Run: headless pygame with SDL's dummy video driver; simulated clock (each Clock.tick advances the game by its frame time, no real sleeping); random seed 0; keys injected as events and as key.get_pressed() state; no mouse input.
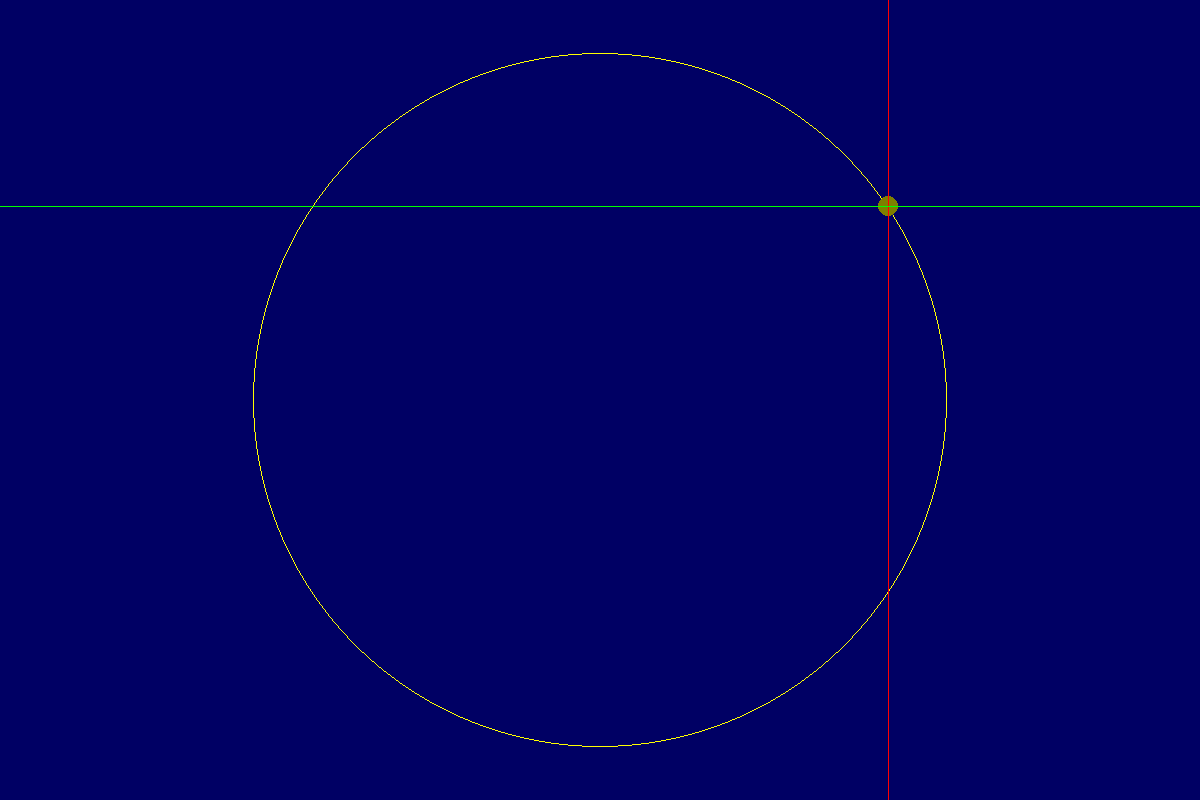
Frame 1 of 4 · flips 1–60 · no input
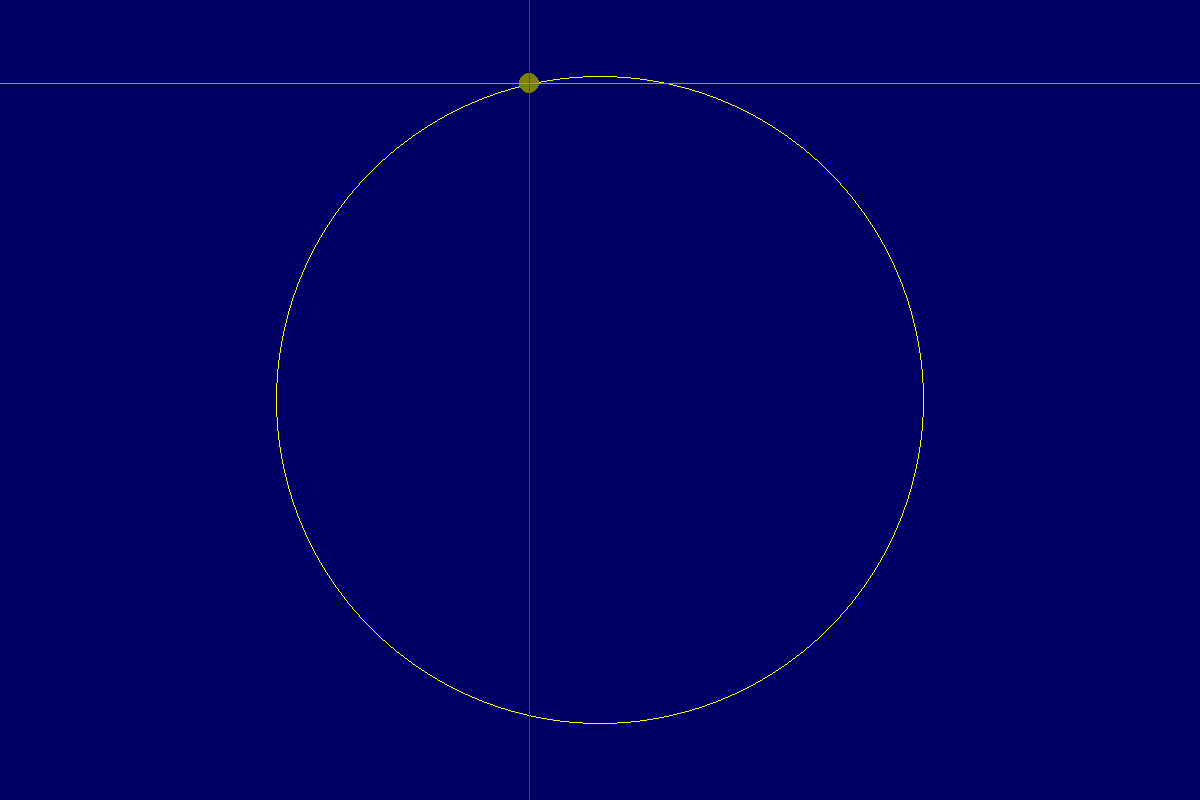
Frame 2 of 4 · flips 61–180 · tapped SPACE, RETURN · held RIGHT (→), D
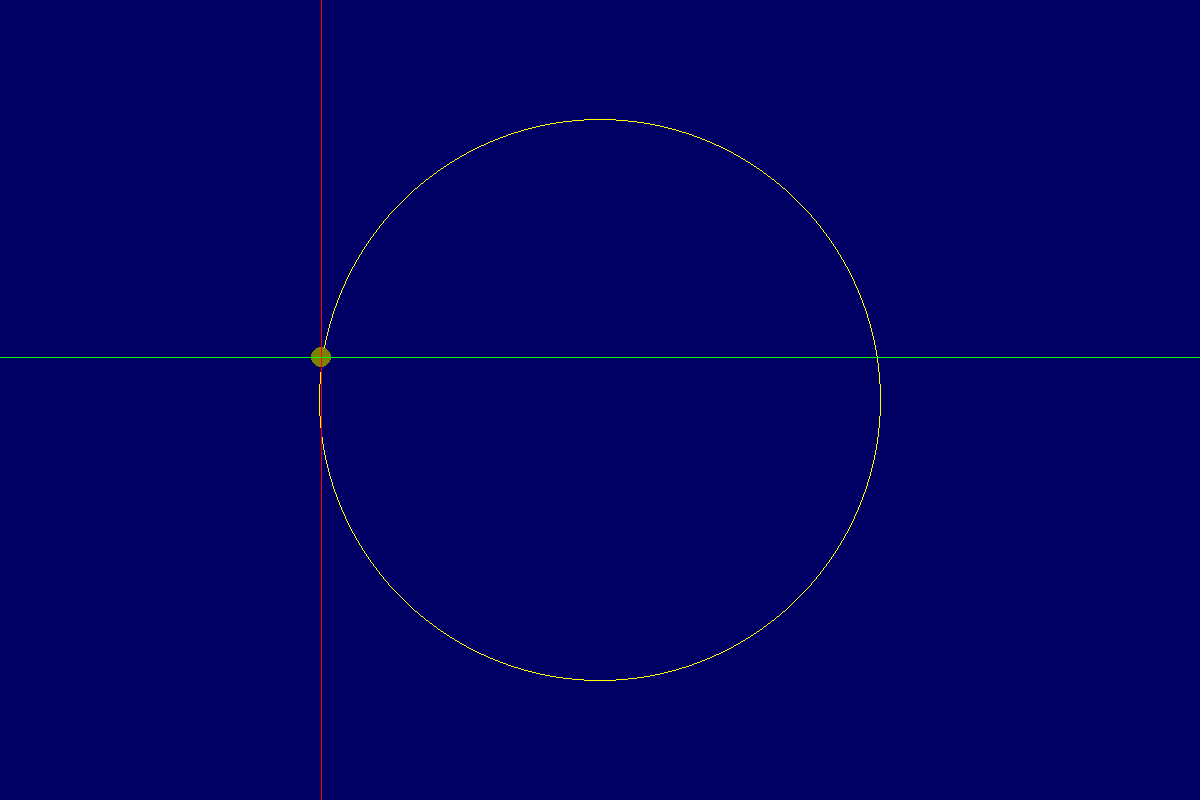
Frame 3 of 4 · flips 181–300 · held DOWN (↓), S
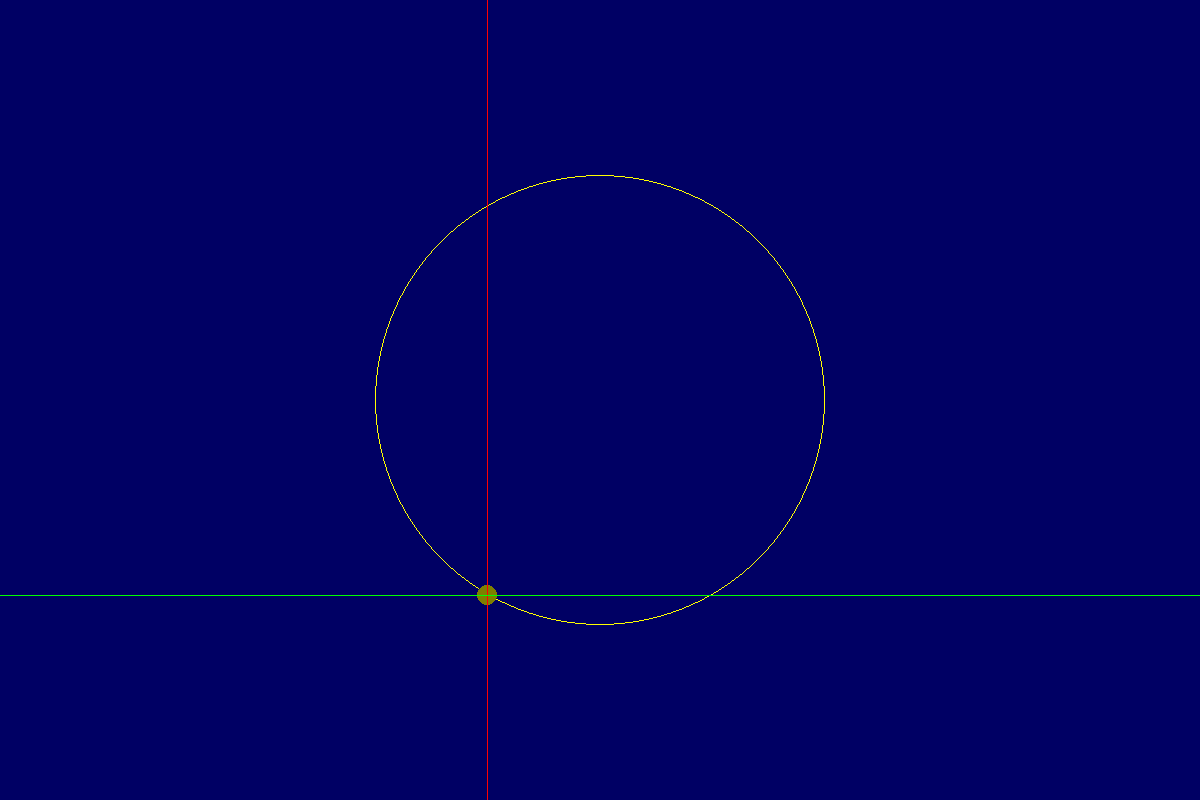
Frame 4 of 4 · flips 301–420 · held LEFT (←), A, UP (↑), W

The pygame program that drew these frames:

import math

import pygame


def main():
    shape = width, height = (1200, 800)
    pygame.init()
    screen = pygame.display.set_mode(shape)
    running = True

    clock = pygame.time.Clock()
    t = 0
    while running:
        clock.tick(100)
        for event in pygame.event.get():
            if event.type == pygame.QUIT:
                running = False
        screen.fill((0, 0, 100))

        r = 200 + 150 * math.cos(t / 3)
        x = width // 2 + r * math.cos(t)
        y = height // 2 - r * math.sin(t)
        
        pygame.draw.circle(surface=screen, color=(255, 255, 0), center=(width // 2, height // 2), radius=r, width=1)
        pygame.draw.circle(surface=screen, color=(127, 127, 0), center=(x, y), radius=10)
        pygame.draw.line(surface=screen, color=(255, 0, 0), start_pos=(x, 0), end_pos=(x, height))
        pygame.draw.line(surface=screen, color=(0, 255, 0), start_pos=(0, y), end_pos=(width, y))
        
        t += 0.01

        pygame.display.update()
    pygame.quit()


if __name__ == "__main__":
    main()
